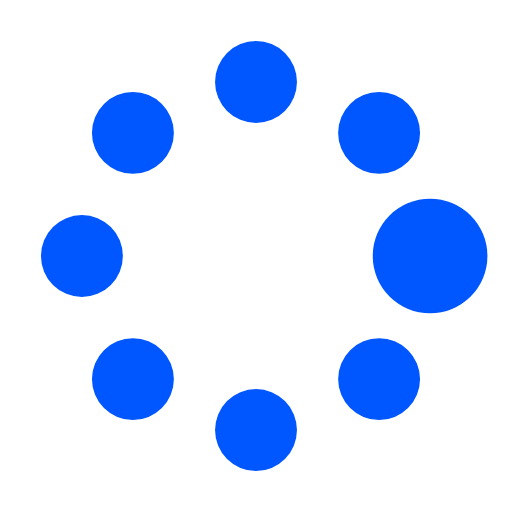
t = 0.00 s
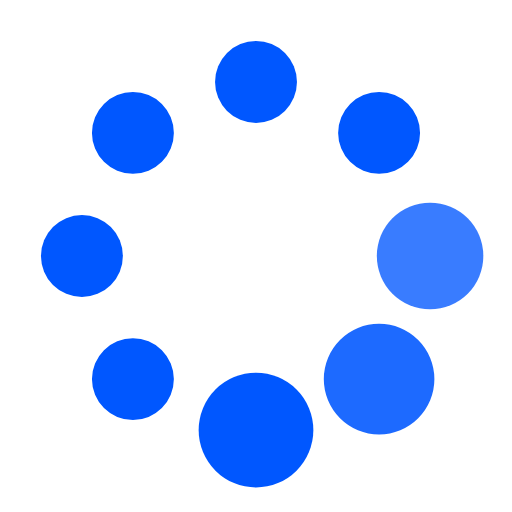
t = 0.20 s
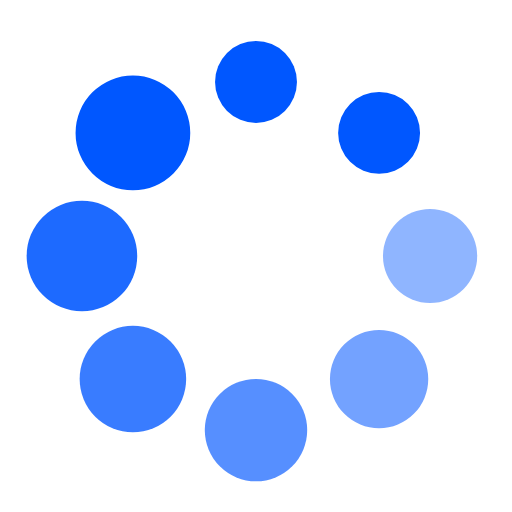
t = 0.50 s
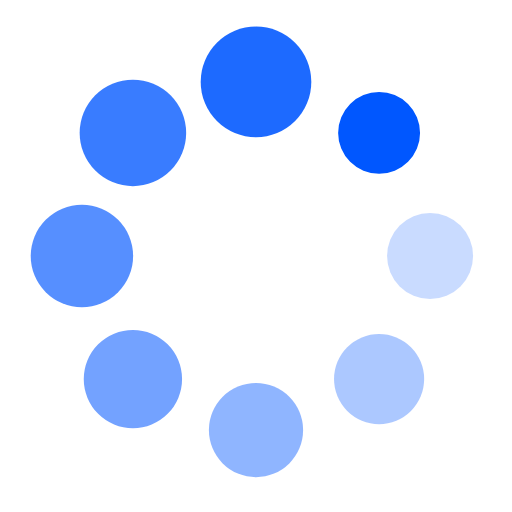
t = 0.70 s
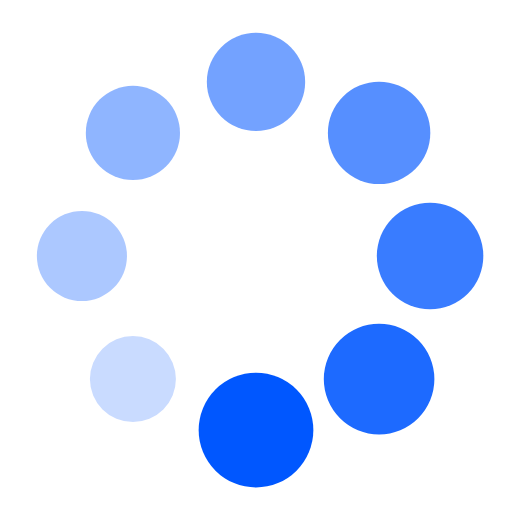
t = 1.00 s
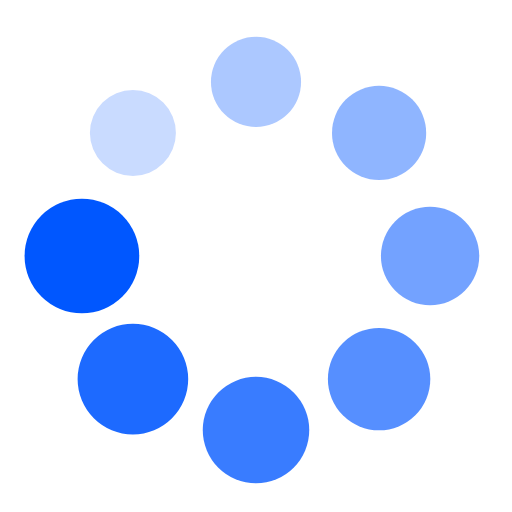
t = 1.20 s

The animated SVG that drew these frames (rendered in a browser with its animation timeline set to each time). Animation: 16 SMIL elements (animate=8,animateTransform=8); one cycle of 1.50 s, repeats indefinitely.

<?xml version="1.0" encoding="utf-8"?><svg width='28px' height='28px' xmlns="http://www.w3.org/2000/svg" viewBox="0 0 100 100" preserveAspectRatio="xMidYMid" class="uil-spin"><rect x="0" y="0" width="100" height="100" fill="none" class="bk"></rect><g transform="translate(50 50)"><g transform="rotate(0) translate(34 0)"><circle cx="0" cy="0" r="8" fill="#0057ff"><animate attributeName="opacity" from="1" to="0.1" begin="0s" dur=".8s" repeatCount="indefinite"></animate><animateTransform attributeName="transform" type="scale" from="1.4" to="1" begin="0s" dur=".8s" repeatCount="indefinite"></animateTransform></circle></g><g transform="rotate(45) translate(34 0)"><circle cx="0" cy="0" r="8" fill="#0057ff"><animate attributeName="opacity" from="1" to="0.1" begin="0.1s" dur=".8s" repeatCount="indefinite"></animate><animateTransform attributeName="transform" type="scale" from="1.4" to="1" begin="0.1s" dur=".8s" repeatCount="indefinite"></animateTransform></circle></g><g transform="rotate(90) translate(34 0)"><circle cx="0" cy="0" r="8" fill="#0057ff"><animate attributeName="opacity" from="1" to="0.1" begin="0.2s" dur=".8s" repeatCount="indefinite"></animate><animateTransform attributeName="transform" type="scale" from="1.4" to="1" begin="0.2s" dur=".8s" repeatCount="indefinite"></animateTransform></circle></g><g transform="rotate(135) translate(34 0)"><circle cx="0" cy="0" r="8" fill="#0057ff"><animate attributeName="opacity" from="1" to="0.1" begin="0.3s" dur=".8s" repeatCount="indefinite"></animate><animateTransform attributeName="transform" type="scale" from="1.4" to="1" begin="0.3s" dur=".8s" repeatCount="indefinite"></animateTransform></circle></g><g transform="rotate(180) translate(34 0)"><circle cx="0" cy="0" r="8" fill="#0057ff"><animate attributeName="opacity" from="1" to="0.1" begin="0.4s" dur=".8s" repeatCount="indefinite"></animate><animateTransform attributeName="transform" type="scale" from="1.4" to="1" begin="0.4s" dur=".8s" repeatCount="indefinite"></animateTransform></circle></g><g transform="rotate(225) translate(34 0)"><circle cx="0" cy="0" r="8" fill="#0057ff"><animate attributeName="opacity" from="1" to="0.1" begin="0.5s" dur=".8s" repeatCount="indefinite"></animate><animateTransform attributeName="transform" type="scale" from="1.4" to="1" begin="0.5s" dur=".8s" repeatCount="indefinite"></animateTransform></circle></g><g transform="rotate(270) translate(34 0)"><circle cx="0" cy="0" r="8" fill="#0057ff"><animate attributeName="opacity" from="1" to="0.1" begin="0.6s" dur=".8s" repeatCount="indefinite"></animate><animateTransform attributeName="transform" type="scale" from="1.4" to="1" begin="0.6s" dur=".8s" repeatCount="indefinite"></animateTransform></circle></g><g transform="rotate(315) translate(34 0)"><circle cx="0" cy="0" r="8" fill="#0057ff"><animate attributeName="opacity" from="1" to="0.1" begin="0.7s" dur=".8s" repeatCount="indefinite"></animate><animateTransform attributeName="transform" type="scale" from="1.4" to="1" begin="0.7s" dur=".8s" repeatCount="indefinite"></animateTransform></circle></g></g></svg>
